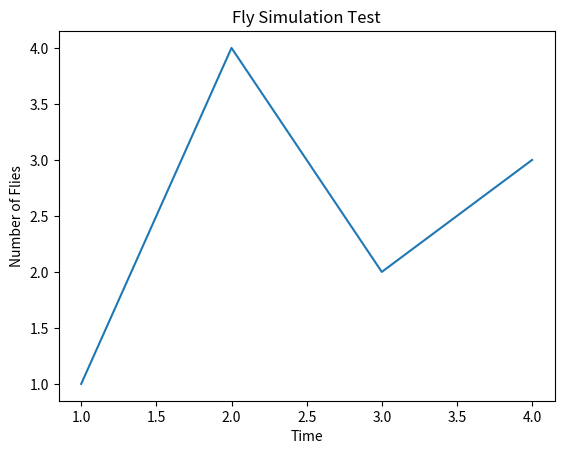

Recreate this plot in Python.
import matplotlib.pyplot as plt
import numpy as np
# constants 
#plt.use('fast')
flies = 100
tspan = 10
mew_one = 0.16
mew_two = 0.21
mew_three = 0.08
mew_four = 0.16
capital_alpha= 10**-6
epsilon_beta_gamma = 0.0016
delta = 1.14226
lower_alpha = 0.003 * 10**-6

# Creation of a rate to be used in the exponential
def rate_of_mortality():
    return 0

# will recursively return the number of flies
def number_of_flies():
    return 0

def graph_data():
    fig, ax = plt.subplots()
    plt.draw()
    plt.ion()
    plt.title("Fly Simulation Test")
    plt.xlabel("Time")
    plt.ylabel("Number of Flies")
    ax.plot([1, 2, 3, 4], [1, 4, 2, 3])
    plt.show()

def main():
    graph_data()

if __name__ == "__main__":
    main()